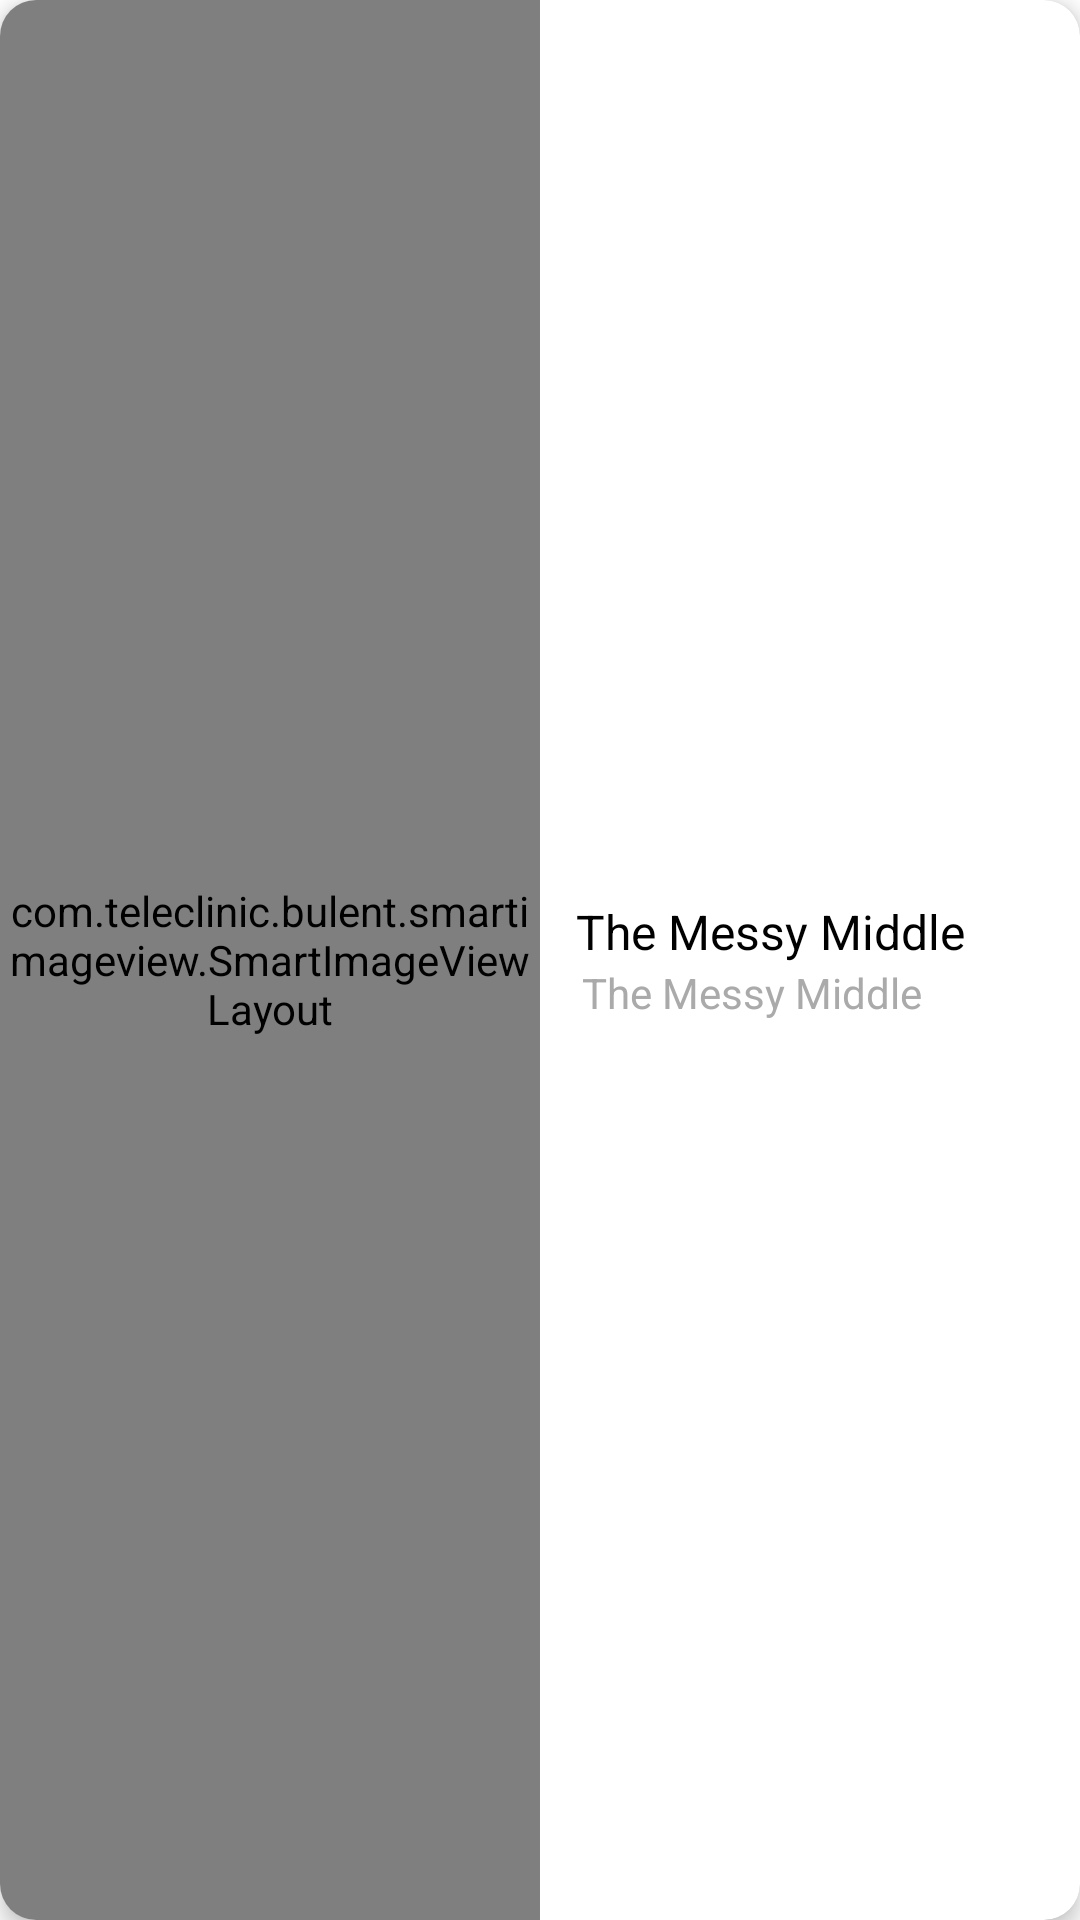

Layout XML and referenced resources for this Android screen:
<!-- AndroidManifest.xml: application theme AppTheme -->
<!-- res/layout/topbook_item.xml -->
<?xml version="1.0" encoding="utf-8"?>
<com.google.android.material.card.MaterialCardView
    android:id="@+id/book"
    android:layout_width="280dp"
    android:layout_height="200dp"
    android:layout_margin="4dp"
    app:cardElevation="4dp"
    app:cardCornerRadius="12dp"
    app:cardBackgroundColor="@android:color/white"
    app:rippleColor="@color/colorAccent"
    android:foreground="?android:attr/selectableItemBackground"
    app:layout_constraintEnd_toEndOf="parent"
    app:layout_constraintStart_toStartOf="parent"
    app:layout_constraintTop_toTopOf="parent"
    xmlns:android="http://schemas.android.com/apk/res/android"
    xmlns:app="http://schemas.android.com/apk/res-auto">

    <LinearLayout
        android:orientation="horizontal"
        android:layout_width="match_parent"
        android:layout_height="match_parent">


        <com.teleclinic.bulent.smartimageview.SmartImageViewLayout
            android:layout_width="match_parent"
            android:layout_height="match_parent"
            android:id="@+id/images"
            android:layout_weight="1"
            app:layout_constraintBottom_toBottomOf="parent"
            app:layout_constraintStart_toStartOf="parent"
            app:layout_constraintTop_toTopOf="parent"
            app:shape="SQUARE" />



    <LinearLayout
        android:layout_weight="1"
        android:layout_gravity="center"
        android:orientation="vertical"
        android:layout_width="match_parent"
        android:layout_height="wrap_content">


        <TextView
            android:id="@+id/name"
            android:layout_width="wrap_content"
            android:layout_height="wrap_content"
            android:layout_marginLeft="12dp"
            android:textSize="16sp"
            android:maxLines="1"
            android:ellipsize="end"
            android:layout_marginRight="8dp"
            android:text="The Messy Middle"
            android:textColor="@android:color/black" />


        <TextView
            android:id="@+id/author"
            android:layout_width="match_parent"
            android:layout_height="wrap_content"
            android:layout_marginLeft="12dp"
            android:layout_gravity="center"
            android:layout_marginRight="8dp"
            android:text="The Messy Middle"
            android:textColor="@android:color/darker_gray" />

    </LinearLayout>

    </LinearLayout>







</com.google.android.material.card.MaterialCardView>
<!-- resources referenced by this layout -->
<resources>
  <color name="colorAccent">#000000</color>
  <style name="AppTheme" parent="Theme.MaterialComponents.Light.NoActionBar">
          
          <item name="colorPrimary">@color/white</item>
          <item name="colorPrimaryDark">@color/white</item>
          <item name="colorAccent">@color/colorAccent</item>
          <item name="android:statusBarColor">@color/colorAccent</item>
          <item name="android:textColor">@color/colorAccent</item>
          <item name="fontFamily">@font/andika</item>
      </style>
  <color name="white">@android:color/white</color>
</resources>
